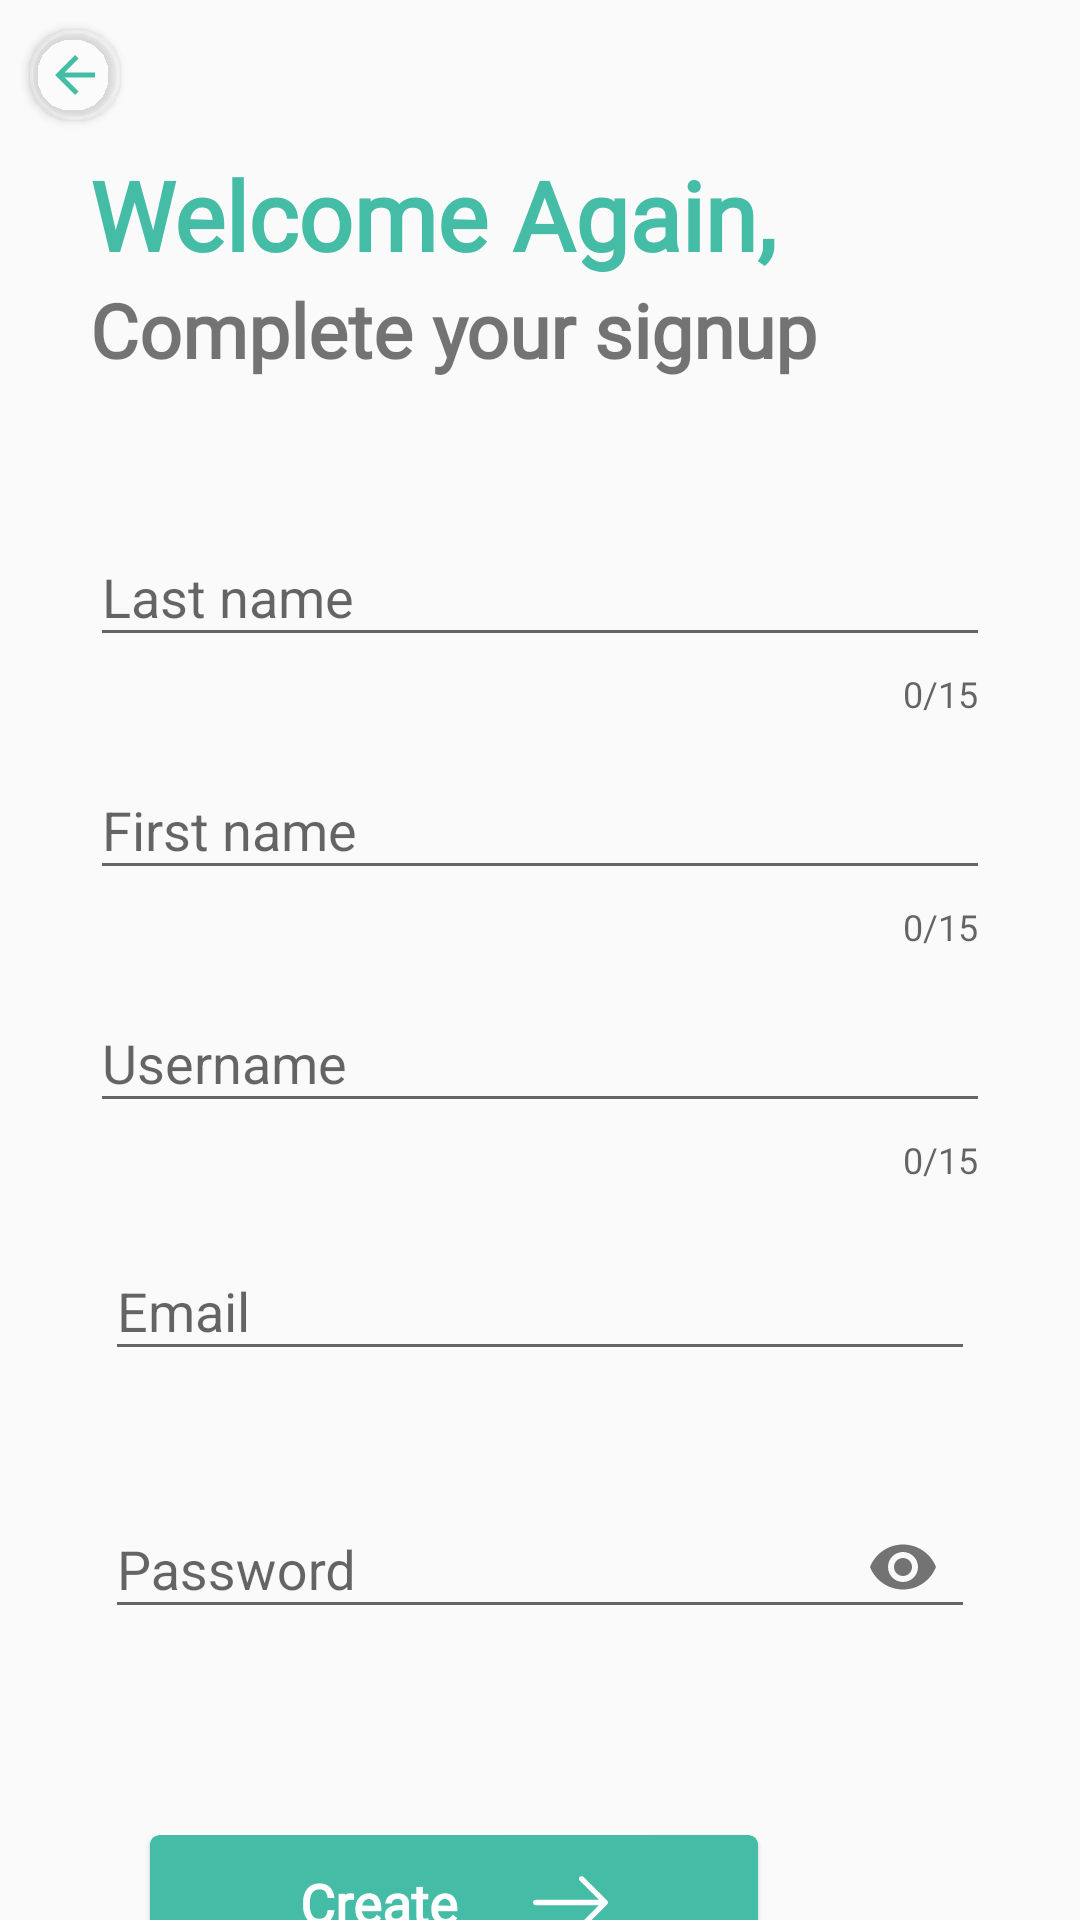

Write the Android layout XML for this screen, with the resource values it uses.
<!-- AndroidManifest.xml: application theme AppTheme -->
<!-- res/layout/init_activity_sign_up2.xml -->
<?xml version="1.0" encoding="utf-8"?>
<androidx.constraintlayout.widget.ConstraintLayout xmlns:android="http://schemas.android.com/apk/res/android"
    xmlns:app="http://schemas.android.com/apk/res-auto"
    xmlns:tools="http://schemas.android.com/tools"
    android:layout_width="match_parent"
    android:layout_height="match_parent"
    tools:context=".vue.app_initialisation.SignUpActivity2">

    <androidx.cardview.widget.CardView

        android:layout_width="wrap_content"
        android:layout_height="wrap_content"

        android:layout_margin="10dp"
        android:backgroundTint="#003700B3"
        android:visibility="visible"
        app:cardCornerRadius="14dp"
        app:layout_constraintStart_toStartOf="parent"
        app:layout_constraintTop_toTopOf="parent">

        <RelativeLayout
            android:layout_width="30dp"
            android:layout_height="30dp"
            android:background="@drawable/c1c2">

            <LinearLayout
                android:id="@+id/back"
                android:layout_width="wrap_content"
                android:layout_height="wrap_content"
                android:clickable="true"
                android:orientation="vertical"
                android:padding="5dp">

                <ImageView
                    android:id="@+id/backbtn"
                    android:layout_width="wrap_content"
                    android:layout_height="wrap_content"
                    app:srcCompat="@drawable/abc_vector_test"
                    app:tint="@color/colorPrimary"
                    tools:ignore="VectorDrawableCompat" />
            </LinearLayout>
        </RelativeLayout>
    </androidx.cardview.widget.CardView>

    <ScrollView
        android:layout_width="match_parent"
        android:scrollbars="none"
        android:layout_height="match_parent">

        <LinearLayout
            android:layout_width="match_parent"
            android:orientation="vertical"
            android:layout_height="match_parent">

            <LinearLayout
                android:layout_width="match_parent"
                android:layout_height="match_parent"
                android:layout_marginLeft="30dp"
                android:layout_marginTop="50dp"
                android:layout_marginRight="30dp"
                android:layout_marginBottom="40dp"
                android:gravity="center"
                android:orientation="vertical">

                <TextView
                    android:layout_width="match_parent"
                    android:layout_height="wrap_content"
                    android:fontFamily="@font/nunito"
                    android:text="Welcome Again,"
                    android:textColor="@color/colorPrimary"
                    android:textSize="32sp"
                    android:textStyle="bold" />

                <TextView
                    android:layout_width="match_parent"
                    android:layout_height="wrap_content"
                    android:fontFamily="@font/nunito"
                    android:text="Complete your signup"
                    android:textSize="25sp"
                    android:textStyle="bold" />
            </LinearLayout>


            <LinearLayout
                android:layout_width="match_parent"
                android:layout_height="match_parent"
                android:layout_marginLeft="30dp"
                android:layout_marginRight="30dp"
                android:orientation="vertical">

                <com.google.android.material.textfield.TextInputLayout
                    android:id="@+id/signup_last_name"
                    android:layout_width="match_parent"
                    android:layout_height="match_parent"
                    android:layout_marginBottom="5dp"
                    app:counterEnabled="true"
                    app:counterMaxLength="15"
                    app:errorEnabled="true">

                    <com.google.android.material.textfield.TextInputEditText
                        android:layout_width="match_parent"
                        android:layout_height="match_parent"
                        android:hint="Last name"
                        android:inputType="text" />
                </com.google.android.material.textfield.TextInputLayout>

                <com.google.android.material.textfield.TextInputLayout
                    android:id="@+id/signup_first_name"
                    android:layout_width="match_parent"
                    android:layout_height="match_parent"
                    android:layout_marginBottom="5dp"
                    app:counterEnabled="true"
                    app:counterMaxLength="15"
                    app:errorEnabled="true">

                    <com.google.android.material.textfield.TextInputEditText
                        android:layout_width="match_parent"
                        android:layout_height="match_parent"
                        android:hint="First name"
                        android:inputType="text" />
                </com.google.android.material.textfield.TextInputLayout>

                <com.google.android.material.textfield.TextInputLayout
                    android:id="@+id/signup_username"
                    android:layout_width="match_parent"
                    android:layout_height="match_parent"
                    android:layout_marginBottom="5dp"
                    app:counterEnabled="true"
                    app:counterMaxLength="15"
                    app:errorEnabled="true">

                    <com.google.android.material.textfield.TextInputEditText
                        android:layout_width="match_parent"
                        android:layout_height="match_parent"
                        android:hint="Username"
                        android:inputType="text" />
                </com.google.android.material.textfield.TextInputLayout>

                <LinearLayout
                    android:layout_width="match_parent"
                    android:layout_height="match_parent"
                    android:orientation="vertical">

                    <com.google.android.material.textfield.TextInputLayout
                        android:id="@+id/signup_email"
                        android:layout_width="match_parent"
                        android:layout_height="match_parent"
                        android:layout_margin="5dp"
                        android:layout_marginLeft="10dp"
                        android:layout_marginRight="10dp"
                        app:errorEnabled="true">

                        <com.google.android.material.textfield.TextInputEditText
                            android:layout_width="match_parent"
                            android:layout_height="match_parent"
                            android:hint="Email"
                            android:inputType="textEmailAddress" />
                    </com.google.android.material.textfield.TextInputLayout>

                    <com.google.android.material.textfield.TextInputLayout
                        android:id="@+id/signup_password"
                        android:layout_width="match_parent"
                        android:layout_height="match_parent"
                        android:layout_margin="5dp"
                        android:layout_marginLeft="10dp"
                        android:layout_marginRight="10dp"
                        app:errorEnabled="true"
                        app:passwordToggleEnabled="true">

                        <com.google.android.material.textfield.TextInputEditText
                            android:layout_width="match_parent"
                            android:layout_height="wrap_content"
                            android:hint="Password"
                            android:inputType="textPassword" />
                    </com.google.android.material.textfield.TextInputLayout>
                </LinearLayout>

            </LinearLayout>


            <androidx.cardview.widget.CardView

                app:cardCornerRadius="3dp"
                app:cardElevation="1dp"
                android:backgroundTint="@color/colorPrimary"
                android:layout_marginLeft="50dp"
                android:layout_marginTop="40dp"

                android:layout_marginBottom="30dp"

                android:layout_width="wrap_content"
                android:layout_height="wrap_content">

                <LinearLayout



                    android:id="@+id/btnSignup"
                    android:layout_width="match_parent"
                    android:layout_height="wrap_content"
                    android:background="?android:attr/selectableItemBackground"
                    android:clickable="true"


                    android:clipChildren="true"
                    android:clipToPadding="true"
                    android:orientation="horizontal"
                    android:padding="10dp">



                    <TextView
                        android:layout_width="wrap_content"
                        android:layout_height="wrap_content"
                        android:layout_gravity="center"
                        android:fontFamily="@font/nunito"
                        android:textStyle="bold"
                        android:text="Create"
                        android:layout_marginLeft="40dp"
                        android:textColor="@color/white"
                        android:textSize="18sp" />

                    <ImageView
                        android:layout_width="25dp"
                        android:layout_height="25dp"
                        android:layout_marginRight="40dp"
                        android:layout_marginLeft="25dp"
                        android:background="@drawable/ic_next" />

                </LinearLayout>


            </androidx.cardview.widget.CardView>





        </LinearLayout>

    </ScrollView>

    <LinearLayout
        android:layout_width="match_parent"
        android:layout_height="match_parent"
        android:orientation="vertical"></LinearLayout>

</androidx.constraintlayout.widget.ConstraintLayout>
<!-- resources referenced by this layout -->
<resources>
  <color name="colorPrimary">#45BCA5</color>
  <color name="white">#FFFFFF</color>
  <!-- drawable c1c2 (drawable) -->
  <?xml version="1.0" encoding="utf-8"?>
  <shape xmlns:android="http://schemas.android.com/apk/res/android" android:shape="rectangle">
      <gradient android:startColor="@color/invisible_wight" android:endColor="@color/invisible_wight" android:type= "linear"/>
      <corners android:radius="555dp"/>
      <stroke android:color="#3BFFFFFF" android:width="1dp"/>
  </shape>
  <!-- drawable ic_next (drawable) -->
  <vector xmlns:android="http://schemas.android.com/apk/res/android"
      android:width="31.49dp"
      android:height="31.49dp"
      android:viewportWidth="31.49"
      android:viewportHeight="31.49">
    <path
        android:pathData="M21.205,5.007c-0.429,-0.444 -1.143,-0.444 -1.587,0c-0.429,0.429 -0.429,1.143 0,1.571l8.047,8.047H1.111C0.492,14.626 0,15.118 0,15.737c0,0.619 0.492,1.127 1.111,1.127h26.554l-8.047,8.032c-0.429,0.444 -0.429,1.159 0,1.587c0.444,0.444 1.159,0.444 1.587,0l9.952,-9.952c0.444,-0.429 0.444,-1.143 0,-1.571L21.205,5.007z"
        android:fillColor="#FFFFFF"/>
  </vector>
  <style name="AppTheme" parent="Theme.AppCompat.Light.NoActionBar">
          
          <item name="colorPrimary">@color/colorPrimary</item>
          <item name="colorPrimaryDark">@color/colorPrimaryDark</item>
          <item name="colorAccent">@color/colorAccent</item>
      </style>
  <color name="invisible_wight">#41FFFFFF</color>
  <color name="colorPrimaryDark">#02BAAA</color>
  <color name="colorAccent">#FFC107</color>
</resources>
